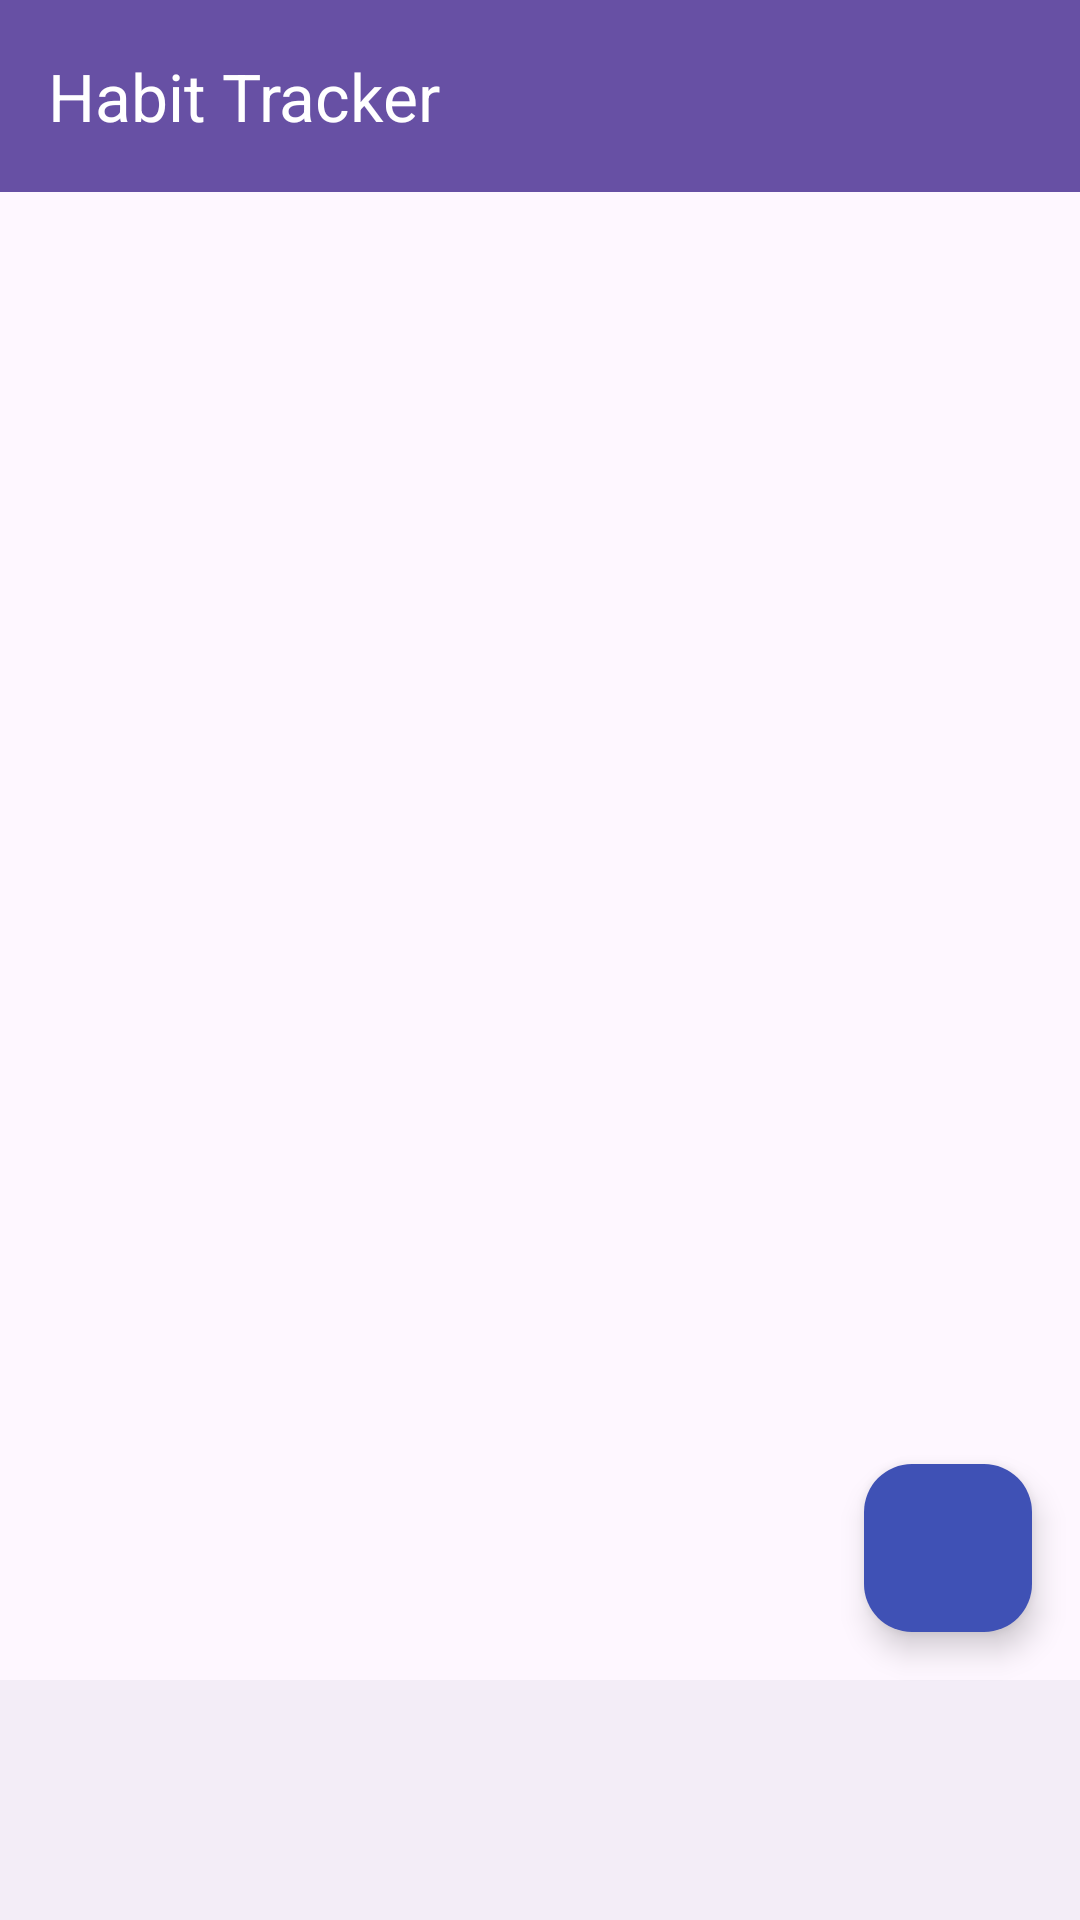

The Android layout XML behind this screen, and the referenced resources:
<!-- AndroidManifest.xml: application theme Theme.CSIA -->
<!-- res/layout/activity_main.xml -->
<?xml version="1.0" encoding="utf-8"?>
<RelativeLayout xmlns:android="http://schemas.android.com/apk/res/android"
    xmlns:app="http://schemas.android.com/apk/res-auto"
    android:layout_width="match_parent"
    android:layout_height="match_parent">

    <androidx.appcompat.widget.Toolbar
        android:id="@+id/toolbar"
        android:layout_width="match_parent"
        android:layout_height="?attr/actionBarSize"
        android:background="?attr/colorPrimary"
        android:theme="?attr/actionBarTheme"
        app:title="Habit Tracker"
        app:titleTextColor="@android:color/white" />

    <FrameLayout
        android:id="@+id/fragment_container"
        android:layout_width="match_parent"
        android:layout_height="match_parent"
        android:layout_above="@+id/bottom_navigation" />

    <com.google.android.material.bottomnavigation.BottomNavigationView
        android:id="@+id/bottom_navigation"
        android:layout_width="match_parent"
        android:layout_height="wrap_content"
        android:layout_alignParentBottom="true" />

    
    <com.google.android.material.floatingactionbutton.FloatingActionButton
        android:id="@+id/add_habit_button"
        android:layout_width="wrap_content"
        android:layout_height="wrap_content"
        android:layout_above="@+id/bottom_navigation"
        android:layout_alignParentEnd="true"
        android:layout_margin="16dp"
        android:src="@drawable/ic_add"
        android:contentDescription="Add new habit"
        app:backgroundTint="@color/colorPrimary" />

</RelativeLayout>
<!-- resources referenced by this layout -->
<resources>
  <color name="colorPrimary">#3F51B5</color>
  <style name="Theme.CSIA" parent="Base.Theme.CSIA" />
  <style name="Base.Theme.CSIA" parent="Theme.Material3.DayNight.NoActionBar">
          
          
      </style>
</resources>
